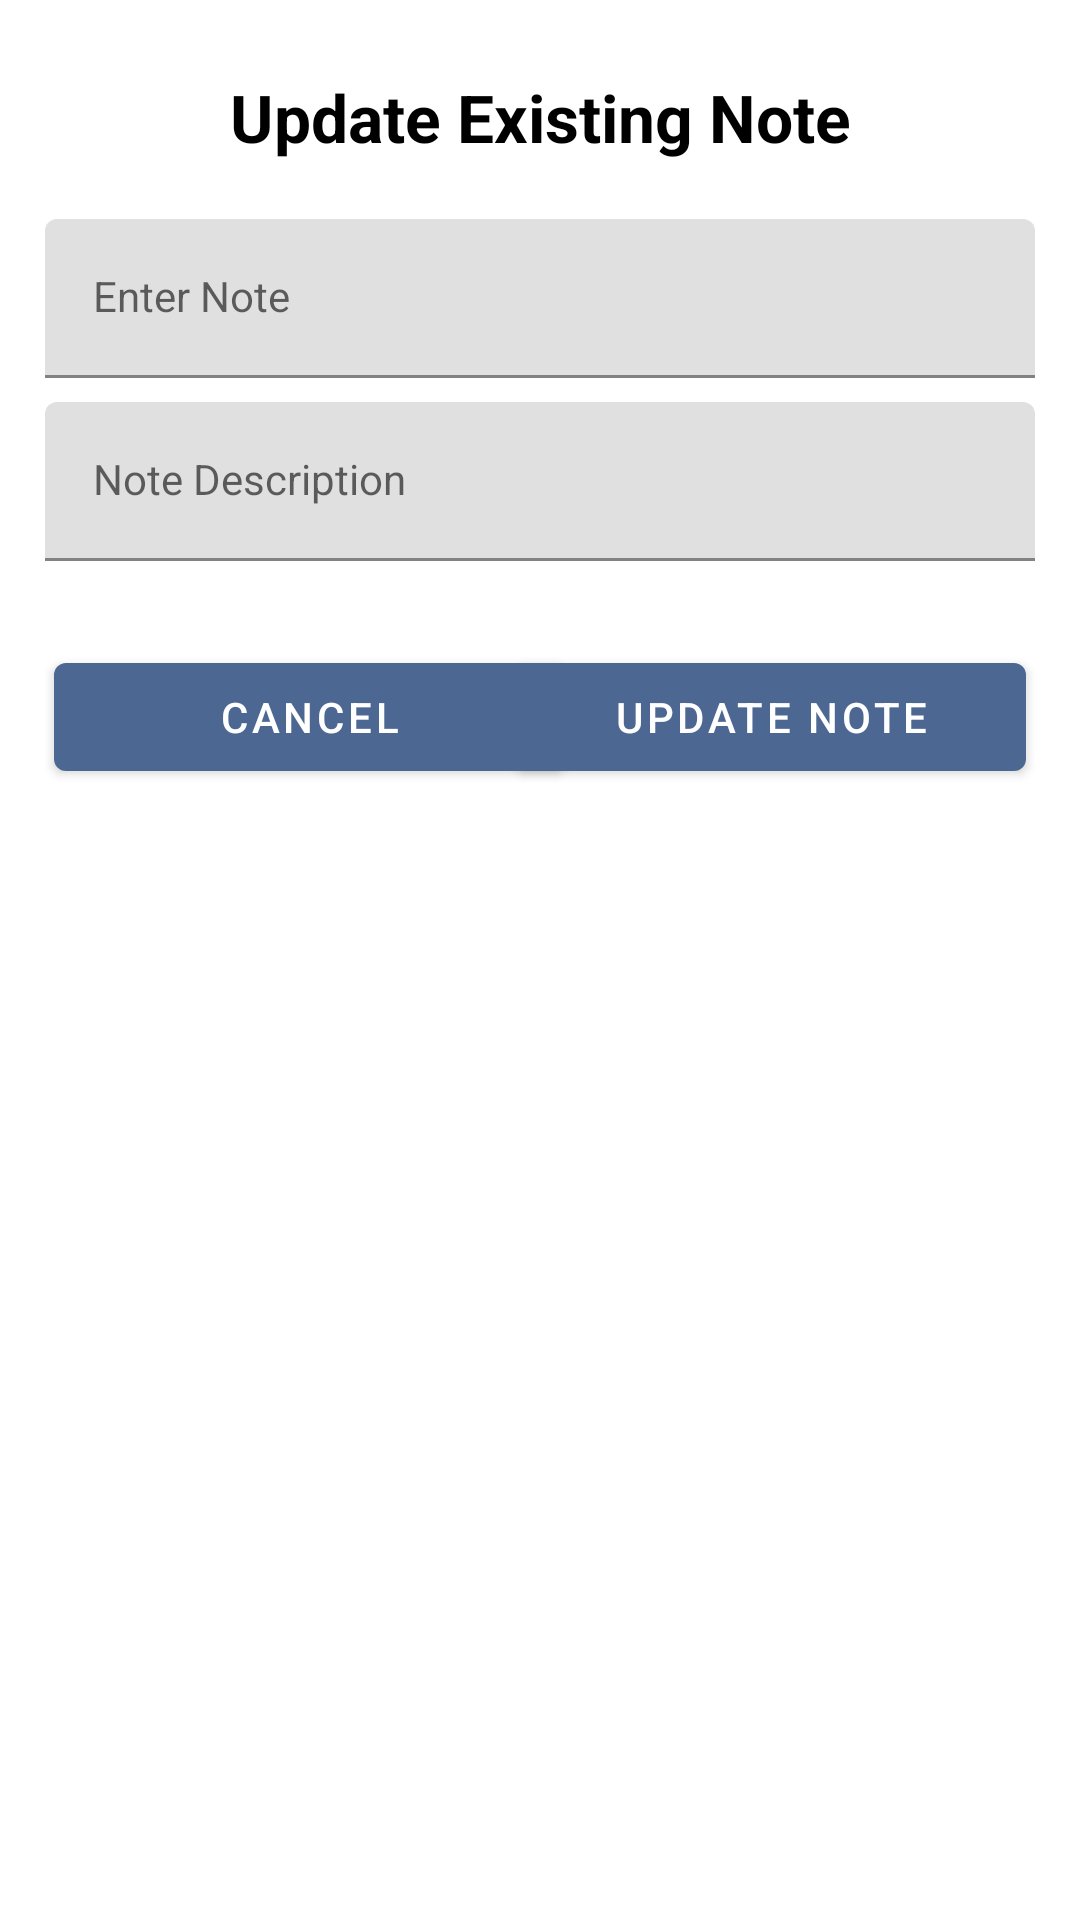

This screen was rendered from an Android layout file. Write that file and the resources it references.
<!-- AndroidManifest.xml: application theme Theme.LiveDataViewModel -->
<!-- res/layout/dialog_update_note.xml -->
<?xml version="1.0" encoding="utf-8"?>
<androidx.constraintlayout.widget.ConstraintLayout xmlns:android="http://schemas.android.com/apk/res/android"
    xmlns:tools="http://schemas.android.com/tools"
    android:layout_width="match_parent"
    android:layout_height="match_parent"
    android:padding="15dp"
    xmlns:app="http://schemas.android.com/apk/res-auto">


    <TextView
        android:id="@+id/mainTvAddNote"
        android:layout_width="match_parent"
        android:layout_height="48dp"
        android:gravity="center"
        android:text="Update Existing Note"
        android:textColor="@color/black"
        android:textSize="22sp"
        android:textStyle="bold"
        android:shadowColor="@color/black"
        app:layout_constraintTop_toTopOf="parent"
        app:layout_constraintStart_toStartOf="parent"
        app:layout_constraintEnd_toEndOf="parent"/>

    <com.google.android.material.textfield.TextInputLayout

        android:id="@+id/tilEtNoteTitle"
        android:layout_width="match_parent"
        android:layout_height="wrap_content"
        android:layout_marginTop="10dp"
        app:layout_constraintTop_toBottomOf="@id/mainTvAddNote"
        tools:layout_editor_absoluteX="15dp">

        <EditText
            android:id="@+id/etNoteTitle"
            style="@style/Widget.MaterialComponents.TextInputLayout.OutlinedBox"
            android:layout_width="match_parent"
            android:layout_height="wrap_content"
            android:hint="Enter Note"
            android:inputType="text" />

    </com.google.android.material.textfield.TextInputLayout>

    <com.google.android.material.textfield.TextInputLayout

        android:id="@+id/tilEtNoteDescription"
        android:layout_width="match_parent"
        android:layout_marginTop="8dp"
        android:layout_height="wrap_content"
        app:layout_constraintTop_toBottomOf="@+id/tilEtNoteTitle">

        <EditText
            android:id="@+id/etNoteDescription"
            style="@style/Widget.MaterialComponents.TextInputLayout.OutlinedBox"
            android:layout_width="match_parent"
            android:layout_height="wrap_content"
            android:hint="Note Description"
            android:inputType="text" />

    </com.google.android.material.textfield.TextInputLayout>

    <Button
        android:id="@+id/btnCancelNote"
        android:layout_width="170dp"
        android:layout_height="wrap_content"
        android:layout_marginStart="3dp"
        android:layout_marginTop="28dp"
        android:text="Cancel"
        app:layout_constraintHorizontal_weight="1"
        app:layout_constraintStart_toStartOf="parent"
        app:layout_constraintTop_toBottomOf="@+id/tilEtNoteDescription" />

    <Button
        android:id="@+id/btnUpdateNote"
        android:layout_width="170dp"
        android:layout_height="wrap_content"
        android:layout_marginTop="28dp"
        app:layout_constraintHorizontal_weight="1"
        android:layout_marginEnd="3dp"
        android:text="Update Note"
        app:layout_constraintEnd_toEndOf="parent"
        app:layout_constraintTop_toBottomOf="@+id/tilEtNoteDescription" />

</androidx.constraintlayout.widget.ConstraintLayout>
<!-- resources referenced by this layout -->
<resources>
  <color name="black">#FF000000</color>
  <style name="Theme.LiveDataViewModel" parent="Theme.MaterialComponents.DayNight.DarkActionBar">
          
          <item name="colorPrimary">@color/purple_500</item>
          <item name="colorPrimaryVariant">@color/purple_700</item>
          <item name="colorOnPrimary">@color/white</item>
          
          <item name="colorSecondary">@color/teal_200</item>
          <item name="colorSecondaryVariant">@color/teal_700</item>
          <item name="colorOnSecondary">@color/black</item>
          
          <item name="android:statusBarColor" tools:targetApi="l">?attr/colorPrimaryVariant</item>
          
      </style>
  <color name="purple_500">#4c6791</color>
  <color name="purple_700">#4c6791</color>
  <color name="white">#FFFFFFFF</color>
  <color name="teal_200">#FF03DAC5</color>
  <color name="teal_700">#FF018786</color>
</resources>
